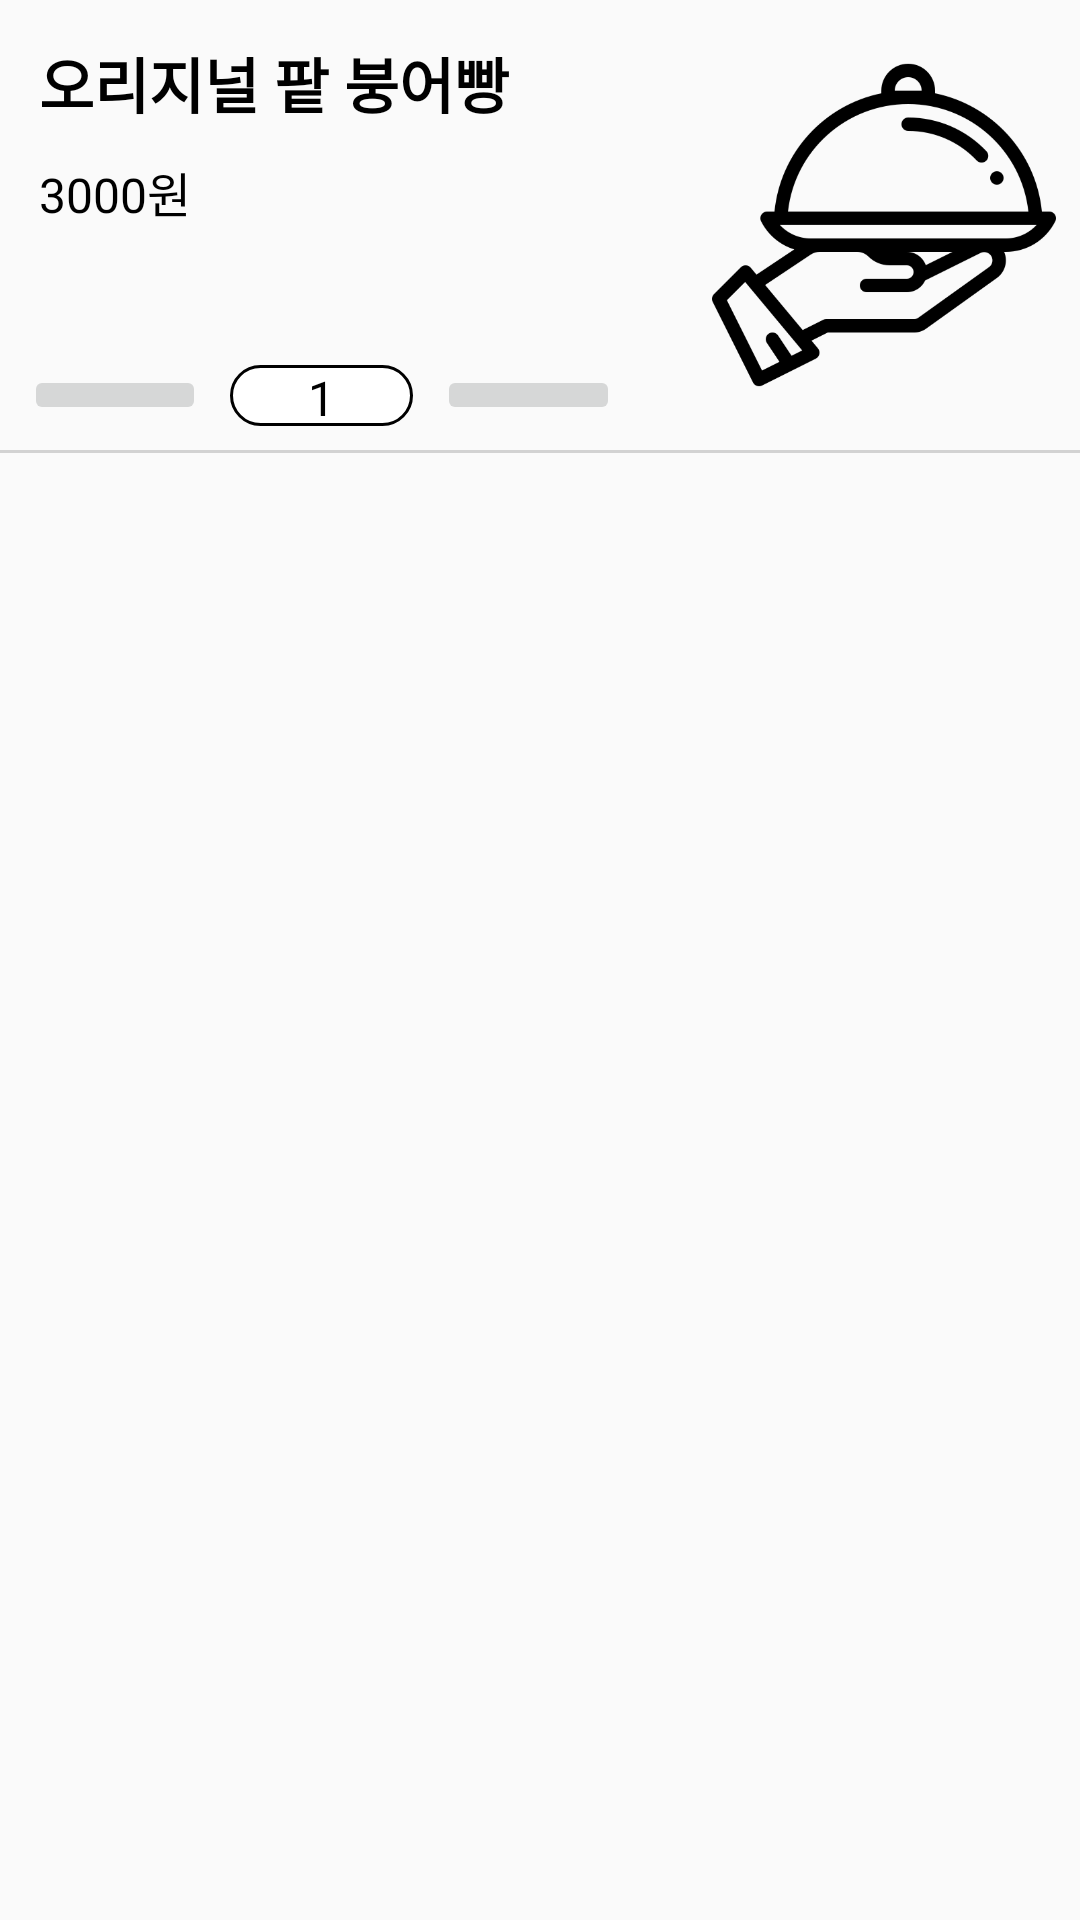

Android layout source for this screen:
<!-- AndroidManifest.xml: application theme Theme.IconTest2 -->
<!-- res/layout/order_list.xml -->
<?xml version="1.0" encoding="utf-8"?>
<LinearLayout
    xmlns:android="http://schemas.android.com/apk/res/android"
    android:layout_width="match_parent"
    android:layout_height="wrap_content"
    android:orientation="vertical">
    <LinearLayout
        android:layout_width="match_parent"
        android:layout_height="150dp"
        android:orientation="horizontal"
        android:padding="8dp">
        <LinearLayout
            android:layout_weight="2"
            android:layout_width="0dp"
            android:layout_height="wrap_content"
            android:orientation="vertical">
            <TextView
                android:id="@+id/order_list_name"
                android:layout_width="wrap_content"
                android:layout_height="wrap_content"
                android:text="오리지널 팥 붕어빵"
                android:textColor="@color/black"
                android:textStyle="bold"
                android:textSize="20sp"
                android:padding="5dp"/>
            <TextView
                android:id="@+id/order_list_price"
                android:layout_width="wrap_content"
                android:layout_height="wrap_content"
                android:text="3000원"
                android:textColor="@color/black"
                android:textSize="16sp"
                android:padding="5dp"/>
            <LinearLayout
                android:layout_width="match_parent"
                android:layout_height="match_parent"
                android:orientation="vertical">
                <View
                    android:layout_weight="1"
                    android:layout_width="match_parent"
                    android:layout_height="0dp"/>
                <LinearLayout
                    android:layout_weight="2"
                    android:layout_width="match_parent"
                    android:layout_height="0dp"
                    android:orientation="horizontal"
                    android:gravity="center">
                    <ImageButton
                        android:id="@+id/order_list_subtract"
                        android:layout_weight="2"
                        android:layout_width="0dp"
                        android:layout_height="wrap_content"
                        android:src="@drawable/round_remove_24"
                        android:layout_marginEnd="8dp"/>
                    <TextView
                        android:id="@+id/order_list_count"
                        android:layout_weight="2"
                        android:layout_width="0dp"
                        android:layout_height="match_parent"
                        android:text="1"
                        android:textColor="@color/black"
                        android:textSize="16sp"
                        android:gravity="center"
                        android:background="@drawable/order_count_background"/>
                    <ImageButton
                        android:id="@+id/order_list_add"
                        android:layout_weight="2"
                        android:layout_width="0dp"
                        android:layout_height="wrap_content"
                        android:src="@drawable/round_add_24"
                        android:layout_marginStart="8dp"/>
                    <View
                        android:layout_weight="1"
                        android:layout_width="0dp"
                        android:layout_height="wrap_content"/>
                </LinearLayout>

            </LinearLayout>
        </LinearLayout>
        <ImageView
            android:id="@+id/order_list_img"
            android:layout_weight="1"
            android:layout_width="0dp"
            android:layout_height="wrap_content"
            android:src="@drawable/icon_dish"/>

    </LinearLayout>
    <View
        android:layout_width="match_parent"
        android:layout_height="1dp"
        android:background="@color/bright_gray"/>

</LinearLayout>
<!-- resources referenced by this layout -->
<resources>
  <color name="black">#FF000000</color>
  <color name="bright_gray">#D2D2D2</color>
  <!-- drawable icon_dish: png bitmap (drawable-v24, 14208 bytes) -->
  <!-- drawable order_count_background (drawable) -->
  <?xml version="1.0" encoding="utf-8"?>
  <shape xmlns:android="http://schemas.android.com/apk/res/android"
      android:shape="rectangle">
      <corners android:radius="30dp" />
      <solid android:color="@color/white" />
      <stroke
          android:color="@color/black"
          android:width="1dp"/>
  </shape>
  <style name="Theme.IconTest2" parent="Theme.AppCompat.DayNight.NoActionBar">
          
          <item name="colorPrimary">@color/purple_500</item>
          <item name="colorPrimaryVariant">@color/purple_700</item>
          <item name="colorOnPrimary">@color/white</item>
          
          <item name="colorSecondary">@color/teal_200</item>
          <item name="colorSecondaryVariant">@color/teal_700</item>
          <item name="colorOnSecondary">@color/black</item>
          
          <item name="android:statusBarColor">?attr/colorPrimaryVariant</item>
          
      </style>
  <color name="white">#FFFFFFFF</color>
  <color name="purple_500">#FF6200EE</color>
  <color name="purple_700">#FF3700B3</color>
  <color name="teal_200">#FF03DAC5</color>
  <color name="teal_700">#FF018786</color>
</resources>
